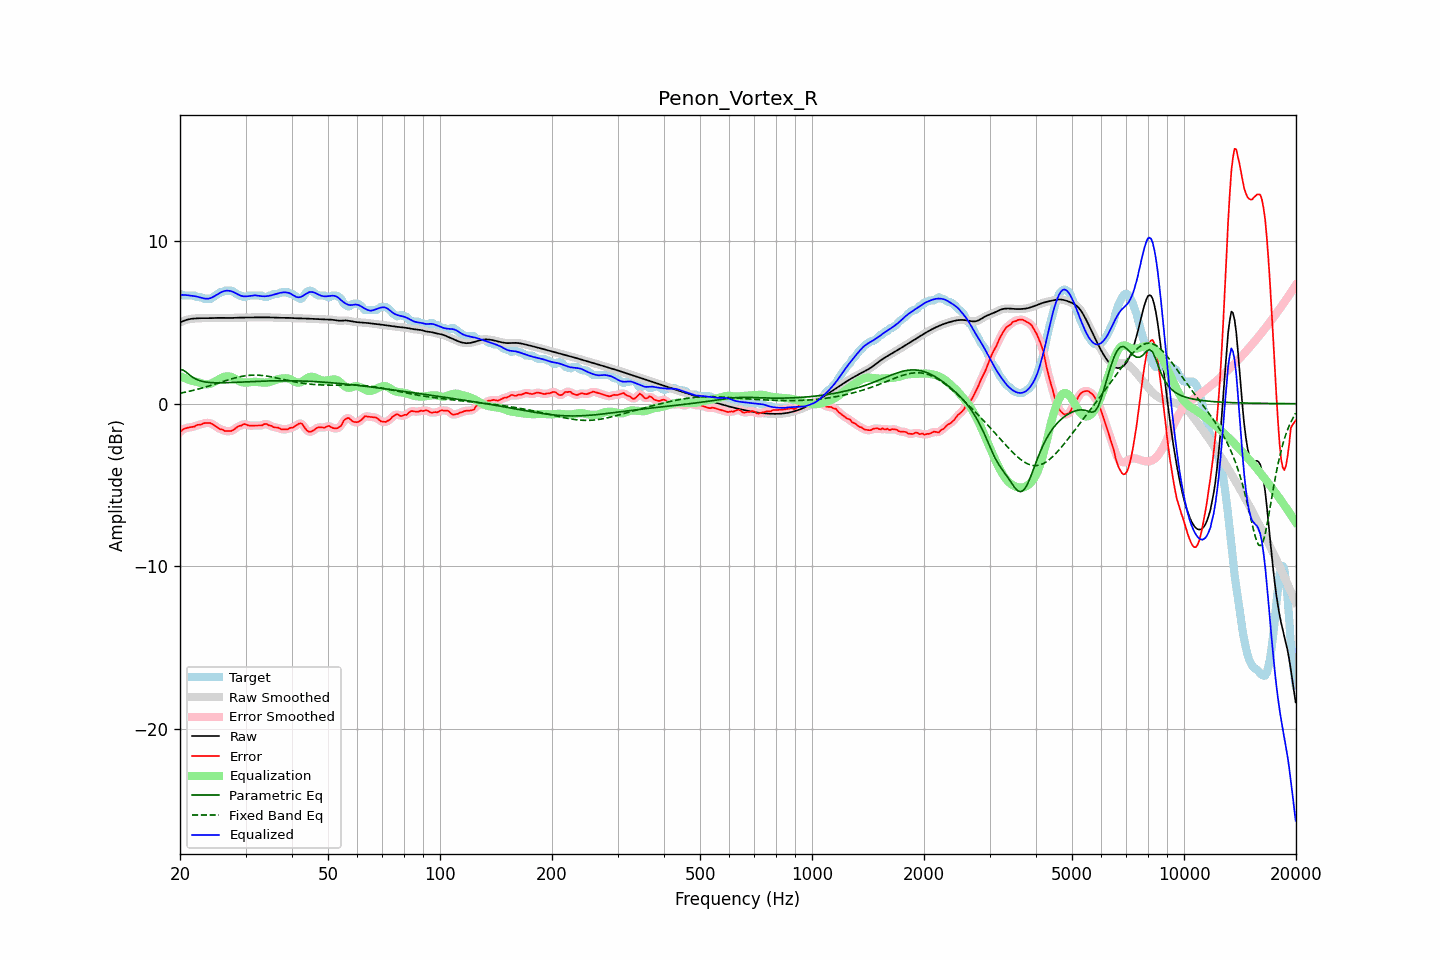

The file beside this chart, header and first rows:
frequency, raw, error, smoothed, error_smoothed, equalization, parametric_eq, fixed_band_eq, equalized_raw, equalized_smoothed, target
20.00, 5.00, -1.75, 5.00, -1.75, 1.70, 2.11, 0.64, 6.71, 6.71, 6.76
20.20, 5.05, -1.66, 5.05, -1.66, 1.66, 2.09, 0.66, 6.70, 6.70, 6.71
20.40, 5.09, -1.57, 5.09, -1.59, 1.61, 2.06, 0.68, 6.70, 6.70, 6.66
20.61, 5.13, -1.53, 5.12, -1.53, 1.57, 2.00, 0.70, 6.69, 6.69, 6.66
20.81, 5.16, -1.50, 5.16, -1.50, 1.53, 1.93, 0.73, 6.69, 6.69, 6.66
21.02, 5.18, -1.47, 5.19, -1.47, 1.49, 1.85, 0.75, 6.68, 6.68, 6.66
21.23, 5.21, -1.45, 5.21, -1.45, 1.46, 1.77, 0.77, 6.66, 6.66, 6.66
21.44, 5.22, -1.44, 5.22, -1.44, 1.42, 1.69, 0.79, 6.65, 6.65, 6.66
21.66, 5.23, -1.42, 5.23, -1.42, 1.40, 1.62, 0.82, 6.64, 6.64, 6.66
21.87, 5.24, -1.41, 5.24, -1.39, 1.38, 1.57, 0.84, 6.62, 6.62, 6.66
22.09, 5.25, -1.34, 5.25, -1.35, 1.35, 1.51, 0.87, 6.61, 6.61, 6.59
22.31, 5.26, -1.30, 5.26, -1.32, 1.32, 1.47, 0.89, 6.58, 6.58, 6.56
22.54, 5.26, -1.30, 5.26, -1.29, 1.29, 1.43, 0.92, 6.56, 6.56, 6.56
22.76, 5.26, -1.29, 5.26, -1.27, 1.26, 1.40, 0.94, 6.53, 6.53, 6.56
22.99, 5.27, -1.24, 5.27, -1.24, 1.23, 1.37, 0.97, 6.50, 6.50, 6.51
23.22, 5.27, -1.19, 5.27, -1.21, 1.21, 1.35, 1.00, 6.48, 6.48, 6.46
23.45, 5.27, -1.19, 5.27, -1.19, 1.20, 1.33, 1.03, 6.46, 6.46, 6.46
23.69, 5.26, -1.19, 5.26, -1.18, 1.20, 1.32, 1.06, 6.46, 6.46, 6.46
23.92, 5.26, -1.19, 5.26, -1.19, 1.21, 1.31, 1.09, 6.47, 6.47, 6.46
24.16, 5.27, -1.19, 5.27, -1.21, 1.23, 1.30, 1.12, 6.50, 6.50, 6.46
24.40, 5.27, -1.26, 5.27, -1.25, 1.27, 1.29, 1.15, 6.54, 6.54, 6.53
24.65, 5.27, -1.32, 5.27, -1.31, 1.32, 1.29, 1.18, 6.59, 6.59, 6.60
24.89, 5.28, -1.38, 5.28, -1.38, 1.37, 1.29, 1.21, 6.65, 6.65, 6.66
25.14, 5.28, -1.44, 5.28, -1.45, 1.43, 1.29, 1.25, 6.71, 6.71, 6.72
25.39, 5.28, -1.51, 5.28, -1.51, 1.49, 1.28, 1.28, 6.78, 6.78, 6.79
25.65, 5.28, -1.58, 5.28, -1.55, 1.55, 1.29, 1.31, 6.83, 6.83, 6.86
25.91, 5.28, -1.58, 5.28, -1.60, 1.60, 1.29, 1.34, 6.88, 6.88, 6.86
26.16, 5.28, -1.62, 5.28, -1.64, 1.64, 1.29, 1.37, 6.92, 6.92, 6.90
26.43, 5.27, -1.68, 5.27, -1.66, 1.67, 1.29, 1.41, 6.94, 6.94, 6.96
26.69, 5.27, -1.69, 5.27, -1.69, 1.68, 1.29, 1.44, 6.96, 6.96, 6.96
26.96, 5.27, -1.69, 5.27, -1.70, 1.68, 1.30, 1.47, 6.96, 6.96, 6.96
27.23, 5.27, -1.68, 5.27, -1.69, 1.67, 1.30, 1.50, 6.94, 6.94, 6.96
27.50, 5.28, -1.68, 5.28, -1.67, 1.64, 1.30, 1.53, 6.92, 6.92, 6.96
27.77, 5.28, -1.62, 5.28, -1.62, 1.60, 1.31, 1.55, 6.88, 6.88, 6.90
28.05, 5.29, -1.56, 5.29, -1.56, 1.55, 1.31, 1.58, 6.84, 6.84, 6.85
28.33, 5.29, -1.48, 5.29, -1.48, 1.49, 1.32, 1.61, 6.78, 6.78, 6.78
28.62, 5.30, -1.41, 5.30, -1.42, 1.43, 1.32, 1.63, 6.73, 6.73, 6.70
28.90, 5.30, -1.36, 5.30, -1.37, 1.38, 1.33, 1.65, 6.68, 6.68, 6.66
29.19, 5.30, -1.36, 5.30, -1.33, 1.34, 1.33, 1.67, 6.64, 6.64, 6.66
29.48, 5.30, -1.29, 5.30, -1.29, 1.32, 1.34, 1.69, 6.62, 6.62, 6.59
29.78, 5.30, -1.25, 5.30, -1.27, 1.30, 1.34, 1.71, 6.61, 6.61, 6.56
30.08, 5.31, -1.27, 5.31, -1.28, 1.30, 1.35, 1.72, 6.60, 6.60, 6.57
30.38, 5.31, -1.33, 5.31, -1.31, 1.30, 1.35, 1.74, 6.61, 6.61, 6.63
30.68, 5.31, -1.35, 5.31, -1.34, 1.31, 1.36, 1.75, 6.62, 6.62, 6.66
30.99, 5.31, -1.35, 5.31, -1.35, 1.33, 1.36, 1.75, 6.64, 6.64, 6.66
31.30, 5.31, -1.34, 5.31, -1.35, 1.34, 1.37, 1.76, 6.65, 6.65, 6.66
31.61, 5.31, -1.34, 5.31, -1.34, 1.35, 1.37, 1.76, 6.66, 6.66, 6.66
31.93, 5.31, -1.34, 5.31, -1.34, 1.35, 1.37, 1.76, 6.67, 6.67, 6.66
32.24, 5.31, -1.34, 5.31, -1.34, 1.34, 1.38, 1.76, 6.66, 6.66, 6.66
32.57, 5.31, -1.34, 5.31, -1.35, 1.33, 1.38, 1.75, 6.64, 6.64, 6.66
32.89, 5.31, -1.34, 5.31, -1.34, 1.31, 1.39, 1.75, 6.63, 6.63, 6.66
33.22, 5.31, -1.34, 5.31, -1.32, 1.30, 1.39, 1.74, 6.62, 6.62, 6.65
33.55, 5.31, -1.27, 5.31, -1.28, 1.30, 1.39, 1.73, 6.61, 6.61, 6.59
33.89, 5.31, -1.24, 5.31, -1.26, 1.30, 1.40, 1.71, 6.61, 6.61, 6.56
34.23, 5.31, -1.25, 5.31, -1.27, 1.30, 1.40, 1.70, 6.62, 6.62, 6.56
34.57, 5.31, -1.32, 5.31, -1.30, 1.32, 1.40, 1.68, 6.63, 6.63, 6.63
34.92, 5.31, -1.35, 5.31, -1.34, 1.34, 1.40, 1.67, 6.65, 6.65, 6.66
35.27, 5.31, -1.37, 5.31, -1.39, 1.37, 1.41, 1.65, 6.67, 6.67, 6.67
35.62, 5.30, -1.44, 5.30, -1.43, 1.40, 1.41, 1.63, 6.70, 6.70, 6.74
35.97, 5.29, -1.46, 5.30, -1.45, 1.44, 1.41, 1.61, 6.74, 6.74, 6.76
... 635 more rows
